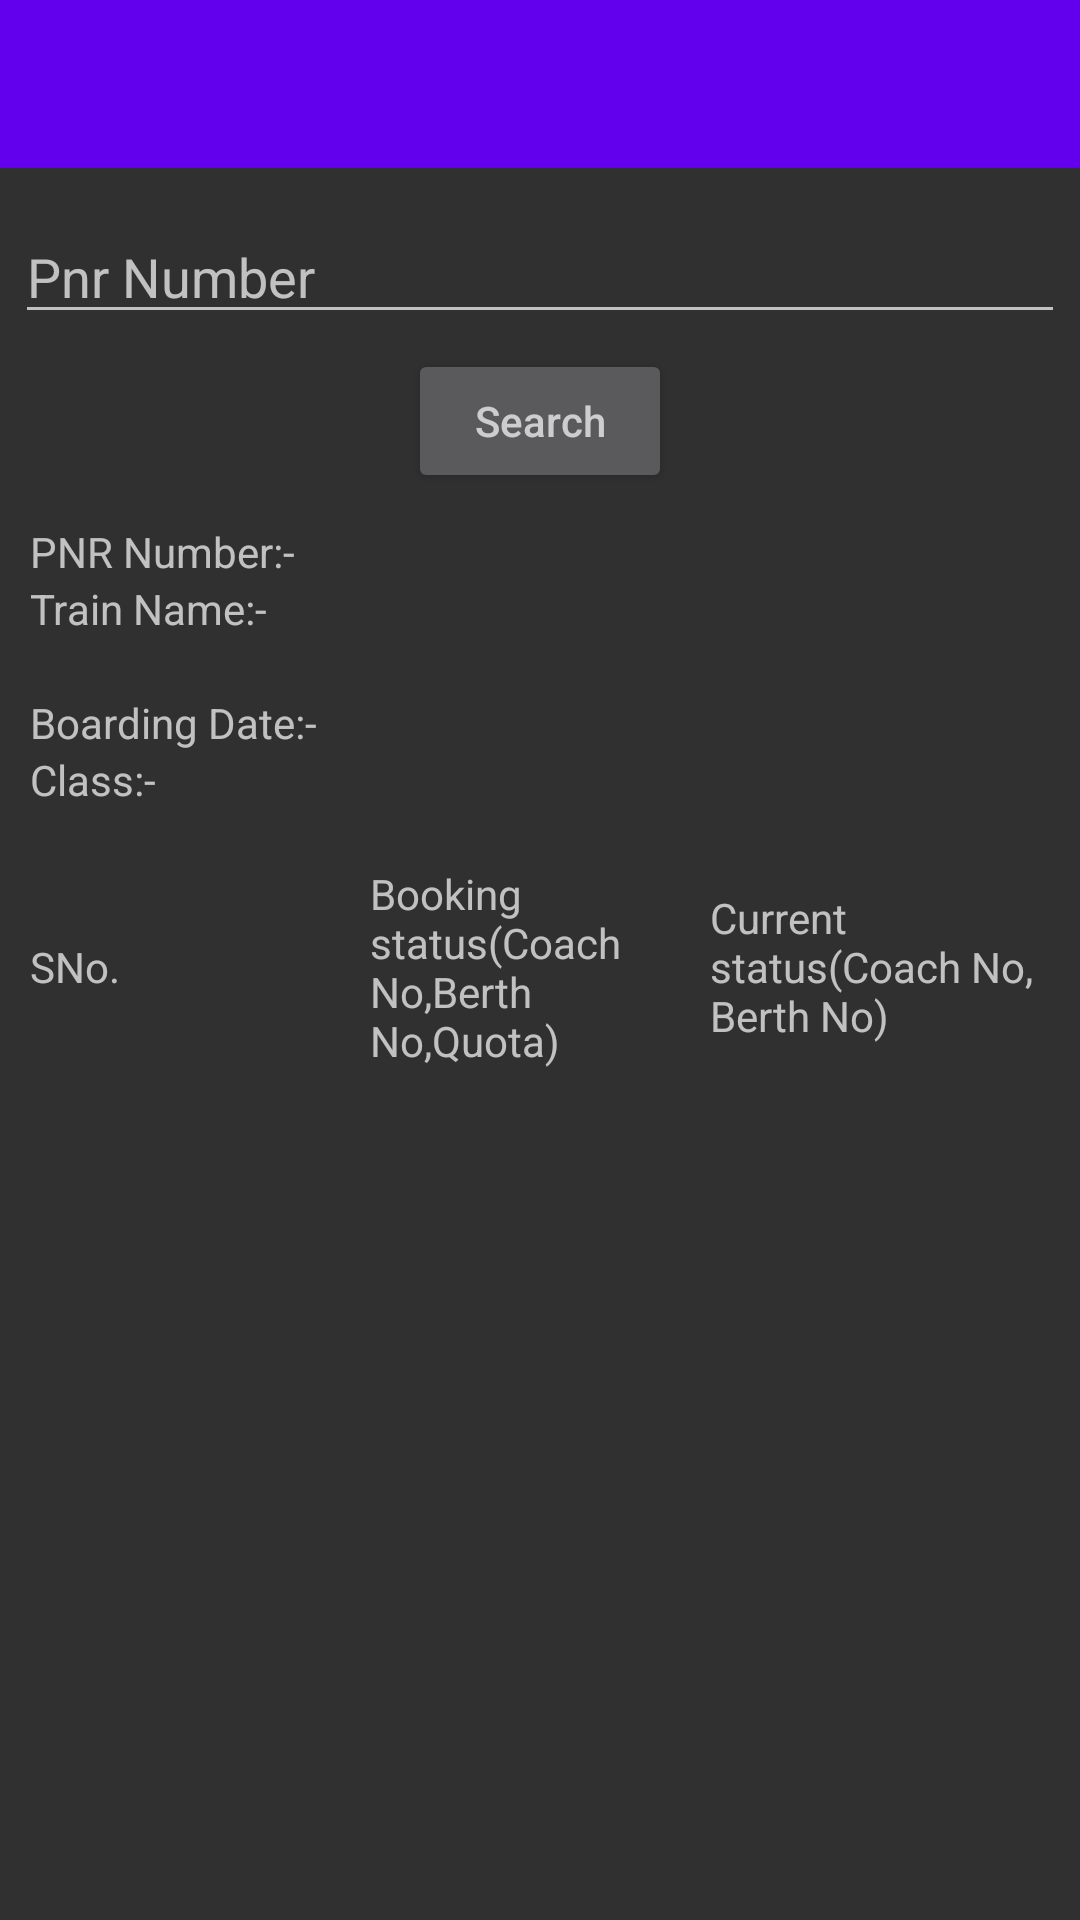

The Android layout XML behind this screen, and the referenced resources:
<!-- AndroidManifest.xml: application theme AppTheme -->
<!-- res/layout/activity_pnrstatus.xml -->
<?xml version="1.0" encoding="utf-8"?>
<LinearLayout xmlns:android="http://schemas.android.com/apk/res/android"
    xmlns:tools="http://schemas.android.com/tools"
    android:id="@+id/activity_pnrstatus"
    android:layout_width="match_parent"
    android:layout_height="match_parent"
    android:orientation="vertical"
    tools:context="com.sundroid.traininfo.activity.PNRStatusActivity">
    <android.support.v7.widget.Toolbar
        android:id="@+id/toolbar"
        android:layout_width="match_parent"
        android:layout_height="wrap_content"
        android:layout_gravity="center"
        android:background="@color/colorPrimary"
        android:gravity="center"
        android:minHeight="?attr/actionBarSize">
    </android.support.v7.widget.Toolbar>
    <LinearLayout
        android:layout_width="match_parent"
        android:layout_height="wrap_content"
        android:orientation="horizontal">
        <FrameLayout
            android:layout_width="fill_parent"
            android:layout_height="wrap_content"
            android:layout_marginTop="9dp"
            android:padding="5dp">

            <EditText
                android:id="@+id/et_pnr_text"
                android:layout_width="match_parent"
                android:layout_height="wrap_content"
                android:hint="Pnr Number"/>

            <ImageView
                android:id="@+id/iv_clear_et"
                android:layout_width="20dp"
                android:layout_height="20dp"
                android:layout_marginRight="10dp"
                android:layout_gravity="right|center_vertical"
                android:background="@drawable/ic_close" />

        </FrameLayout>

    </LinearLayout>
    <LinearLayout
        android:layout_width="match_parent"
        android:layout_height="wrap_content"
        android:orientation="horizontal"
        android:layout_gravity="center"
        android:gravity="center">
        <Button
            android:id="@+id/btn_click"
            android:layout_width="wrap_content"
            android:layout_height="wrap_content"
            android:layout_gravity="center"
            android:gravity="center"
            android:hint="Search"/>
    </LinearLayout>


    <LinearLayout
        android:id="@+id/ll_pnr_status"
        android:layout_width="match_parent"
        android:layout_height="wrap_content"
        android:orientation="vertical"
        android:padding="10dp">

        <LinearLayout
            android:layout_width="match_parent"
            android:layout_height="wrap_content"
            android:orientation="horizontal">

            <TextView
                android:layout_width="wrap_content"
                android:layout_height="wrap_content"
                android:text="PNR Number:-"/>

            <TextView
                android:id="@+id/tv_pnr_number"
                android:layout_width="wrap_content"
                android:layout_height="wrap_content" />
        </LinearLayout>
        <LinearLayout
            android:layout_width="match_parent"
            android:layout_height="wrap_content"
            android:orientation="horizontal">

            <TextView
                android:layout_width="wrap_content"
                android:layout_height="wrap_content"
                android:text="Train Name:-"/>

            <TextView
                android:id="@+id/tv_train_name"
                android:layout_width="wrap_content"
                android:layout_height="wrap_content" />

        </LinearLayout>
        <LinearLayout
            android:layout_width="match_parent"
            android:layout_height="wrap_content"
            android:orientation="horizontal">

            <TextView
                android:id="@+id/tv_from_to"
                android:layout_width="wrap_content"
                android:layout_height="wrap_content" />

        </LinearLayout>

        <LinearLayout
            android:layout_width="match_parent"
            android:layout_height="wrap_content"
            android:orientation="horizontal">

            <TextView
                android:layout_width="wrap_content"
                android:layout_height="wrap_content"
                android:text="Boarding Date:-"/>

            <TextView
                android:id="@+id/tv_boarding_date"
                android:layout_width="wrap_content"
                android:layout_height="wrap_content" />

        </LinearLayout>
        <LinearLayout
            android:layout_width="match_parent"
            android:layout_height="wrap_content"
            android:orientation="horizontal">

            <TextView
                android:layout_width="wrap_content"
                android:layout_height="wrap_content"
                android:text="Class:-"/>

            <TextView
                android:id="@+id/tv_class"
                android:layout_width="wrap_content"
                android:layout_height="wrap_content" />


        </LinearLayout>

        <LinearLayout
            android:layout_width="match_parent"
            android:layout_height="wrap_content"
            android:orientation="horizontal">

            <TextView
                android:id="@+id/tv_chart_prepared"
                android:layout_width="wrap_content"
                android:layout_height="wrap_content" />

        </LinearLayout>

        <LinearLayout
            android:layout_width="match_parent"
            android:layout_height="wrap_content"
            android:orientation="horizontal"
            android:weightSum="3">

            <LinearLayout
                android:layout_width="0dp"
                android:layout_weight="1"
                android:layout_height="wrap_content"
                android:layout_gravity="center_vertical"
                android:gravity="center_vertical">

                <TextView
                    android:layout_width="wrap_content"
                    android:layout_height="wrap_content"
                    android:text="SNo."/>

            </LinearLayout>

            <LinearLayout
                android:layout_width="0dp"
                android:layout_weight="1"
                android:layout_height="wrap_content"
                android:layout_gravity="center_vertical"
                android:gravity="center_vertical">

                <TextView
                    android:layout_width="wrap_content"
                    android:layout_height="wrap_content"
                    android:text="Booking status(Coach No,Berth No,Quota)"/>

            </LinearLayout>

            <LinearLayout
                android:layout_width="0dp"
                android:layout_weight="1"
                android:layout_height="wrap_content"
                android:layout_gravity="center_vertical"
                android:gravity="center_vertical">

                <TextView
                    android:layout_width="wrap_content"
                    android:layout_height="wrap_content"
                    android:text="Current status(Coach No, Berth No)"/>

            </LinearLayout>


        </LinearLayout>

        <LinearLayout
            android:id="@+id/ll_scroll_view"
            android:layout_width="match_parent"
            android:layout_height="wrap_content"
            android:orientation="vertical">


        </LinearLayout>

    </LinearLayout>
</LinearLayout>
<!-- resources referenced by this layout -->
<resources>
  <style name="AppTheme" parent="AppTheme.Base" />
  <style name="AppTheme.Base" parent="Theme.AppCompat.NoActionBar">
          <item name="colorPrimary">@color/colorPrimary</item>
          <item name="colorPrimaryDark">@color/colorPrimaryDark</item>
          <item name="colorAccent">@color/colorAccent</item>
      </style>
  <!-- not gathered from this repository: default colours our renderer supplied (Android Studio template values) -->
  <color name="colorPrimary">#FF6200EE</color>
  <color name="colorPrimaryDark">#FF3700B3</color>
  <color name="colorAccent">#FF03DAC5</color>
</resources>
